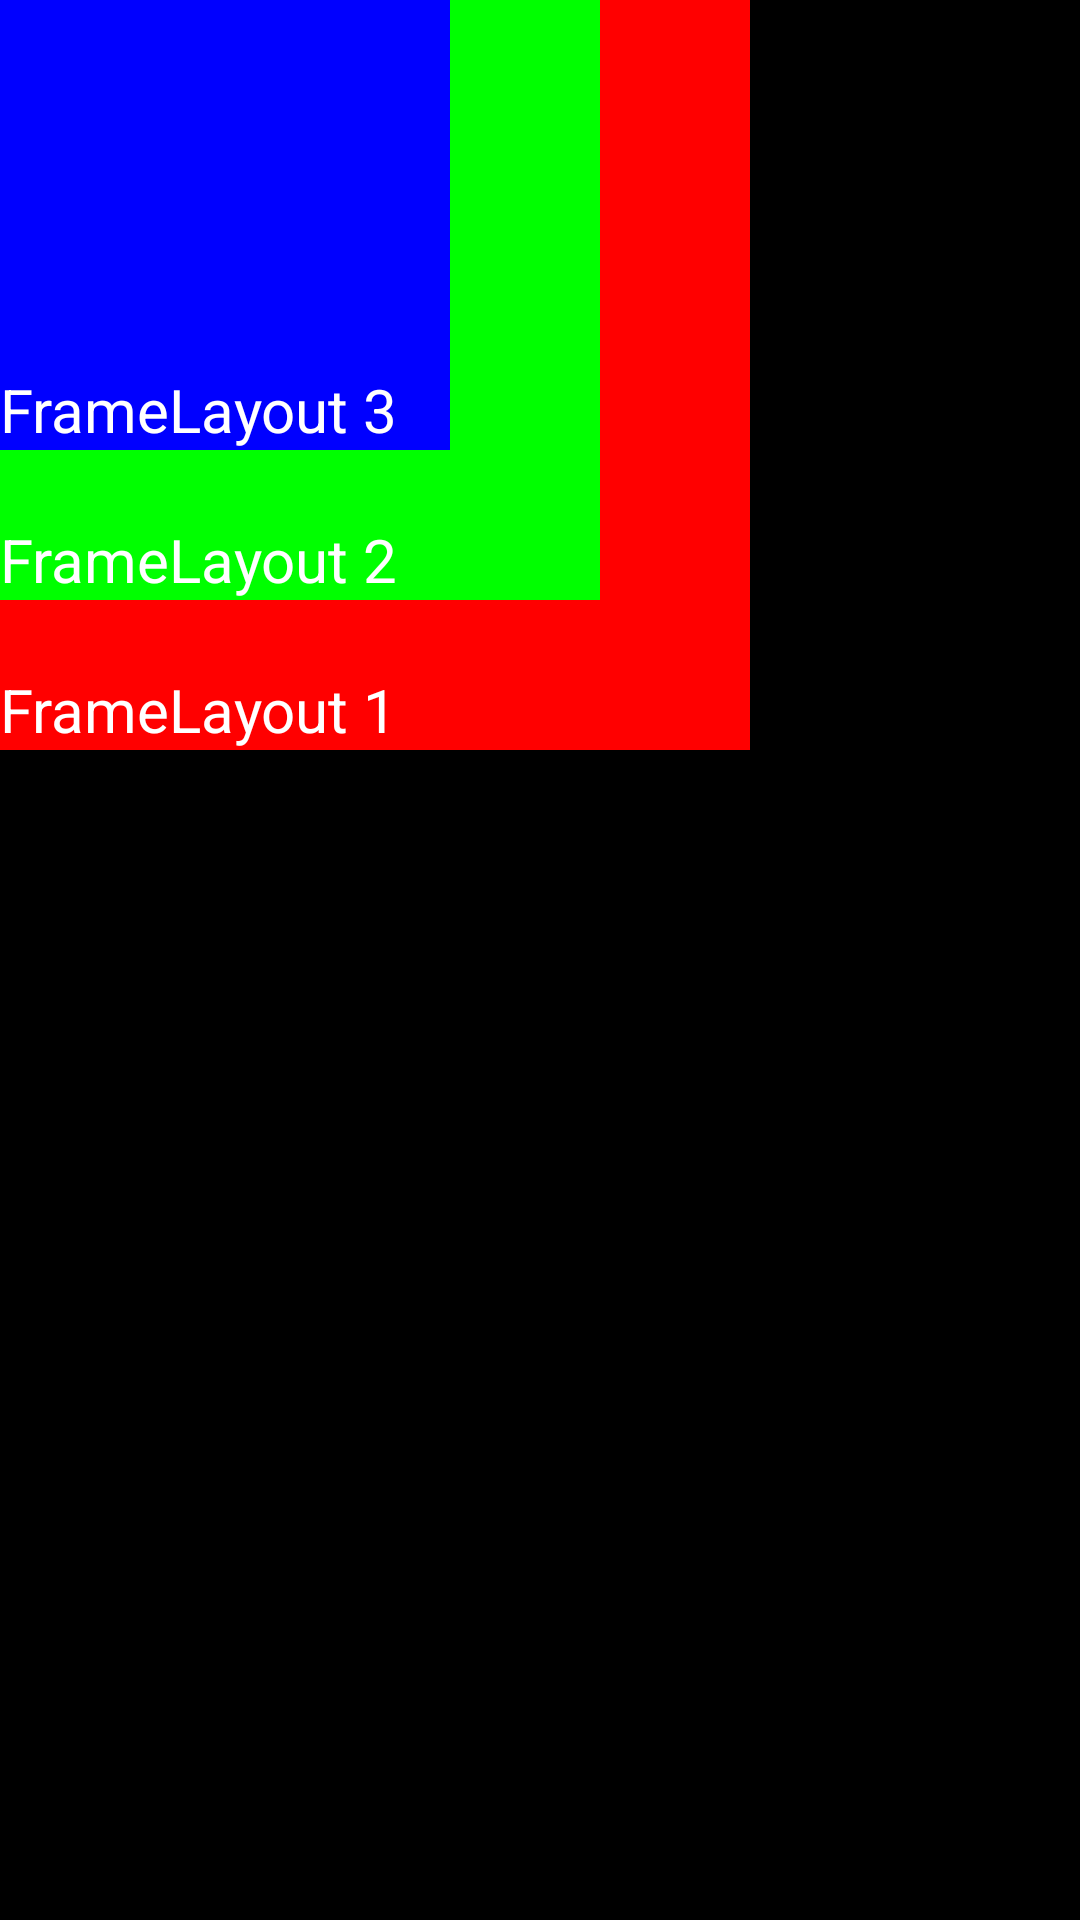

Write the Android layout XML for this screen, with the resource values it uses.
<!-- AndroidManifest.xml: application theme Theme.Layout -->
<!-- res/layout/activity_frame.xml -->
<?xml version="1.0" encoding="utf-8"?>
<FrameLayout xmlns:android="http://schemas.android.com/apk/res/android"
    xmlns:app="http://schemas.android.com/apk/res-auto"
    xmlns:tools="http://schemas.android.com/tools"
    android:layout_width="match_parent"
    android:layout_height="match_parent"
    android:background="#000000"
    tools:context=".MainActivity">

    <TextView
        android:layout_width="250dp"
        android:layout_height="250dp"
        android:background="#ff0000"
        android:gravity="bottom"
        android:text="FrameLayout 1"
        android:textColor="#ffffff"
        android:textSize="@dimen/titleTextSize" />

    <TextView
        android:layout_width="200dp"
        android:layout_height="200dp"
        android:background="#00ff00"
        android:gravity="bottom"
        android:text="FrameLayout 2"
        android:textColor="#ffffff"
        android:textSize="@dimen/titleTextSize" />

    <TextView
        android:layout_width="150dp"
        android:layout_height="150dp"
        android:background="#0000ff"
        android:gravity="bottom"
        android:text="FrameLayout 3"
        android:textColor="#ffffff"
        android:textSize="@dimen/titleTextSize" />

</FrameLayout>
<!-- resources referenced by this layout -->
<resources>
  <dimen name="titleTextSize">20sp</dimen>
</resources>
